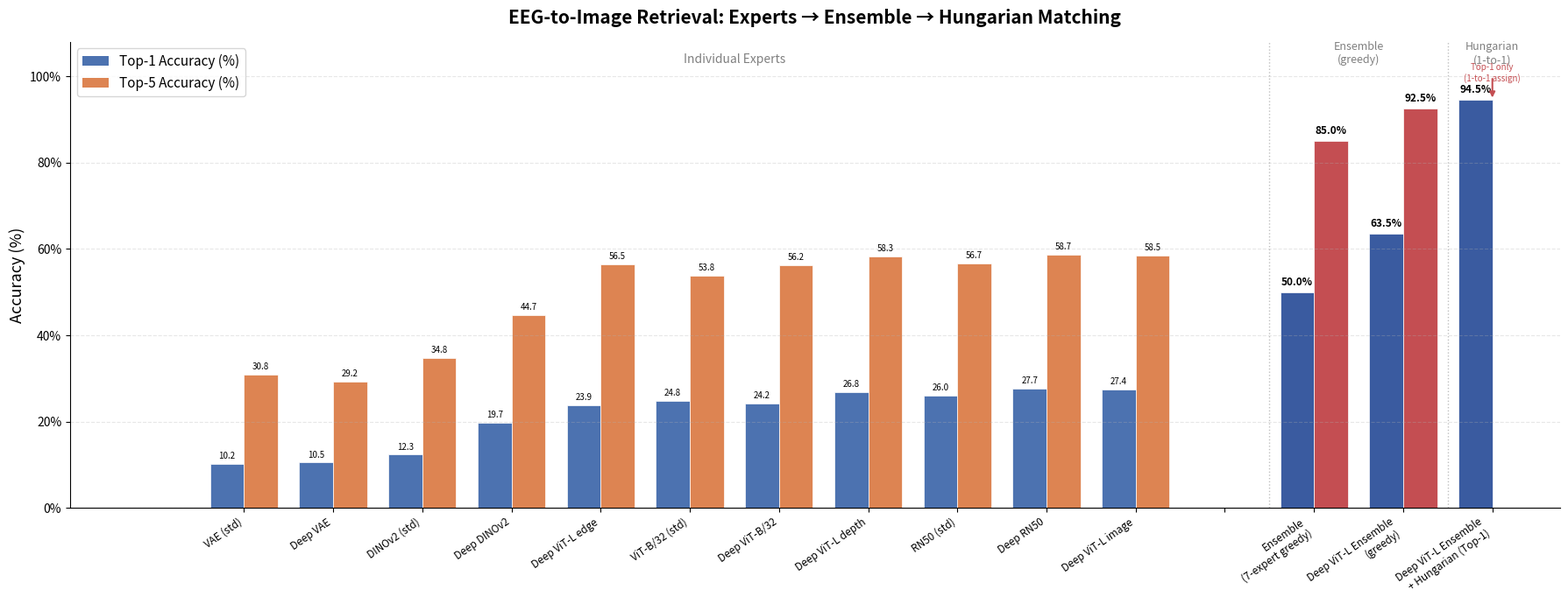

This figure's Python source: (Note: this script raises an exception after producing the figure.)
#!/usr/bin/env python3
from __future__ import annotations

import matplotlib
matplotlib.use("Agg")
import matplotlib.pyplot as plt
import numpy as np

categories = [
    "VAE (std)",
    "Deep VAE",
    "DINOv2 (std)",
    "Deep DINOv2",
    "Deep ViT-L edge",
    "ViT-B/32 (std)",
    "Deep ViT-B/32",
    "Deep ViT-L depth",
    "RN50 (std)",
    "Deep RN50",
    "Deep ViT-L image",
    "",
    "Ensemble\n(7-expert greedy)",
    "Deep ViT-L Ensemble\n(greedy)",
    "Deep ViT-L Ensemble\n+ Hungarian (Top-1)",
]

top1 = [10.17, 10.50, 12.33, 19.67, 23.85, 24.83, 24.17, 26.75, 26.00, 27.67, 27.45, 0, 50.00, 63.50, 94.50]
top5 = [30.83, 29.17, 34.83, 44.67, 56.50, 53.83, 56.17, 58.30, 56.67, 58.67, 58.45, 0, 85.00, 92.50, None]

x = np.arange(len(categories))
width = 0.38

fig, ax = plt.subplots(figsize=(18, 7))

c1 = "#4C72B0"
c2 = "#DD8452"
c_highlight1 = "#3A5BA0"
c_highlight2 = "#C44E52"

colors1 = [c1]*11 + ["white"] + [c_highlight1]*3
colors2 = [c2]*11 + ["white"] + [c_highlight2]*3

for i in range(len(categories)):
    if top1[i] == 0:
        continue
    ax.bar(x[i] - width/2, top1[i], width, color=colors1[i], edgecolor="white", linewidth=0.5)
    if top5[i] is not None:
        ax.bar(x[i] + width/2, top5[i], width, color=colors2[i], edgecolor="white", linewidth=0.5)

for i in range(len(categories)):
    if top1[i] == 0:
        continue
    if i >= 14:
        ax.text(x[i] - width/2, top1[i] + 1.0, f"{top1[i]:.1f}%", ha="center", va="bottom", fontsize=8.5, fontweight="bold")
        ax.text(x[i], top1[i] + 4, "Top-1 only\n(1-to-1 assign)", ha="center", va="bottom", fontsize=7, color="#C44E52", style="italic")
    elif i >= 12:
        ax.text(x[i] - width/2, top1[i] + 1.0, f"{top1[i]:.1f}%", ha="center", va="bottom", fontsize=8.5, fontweight="bold")
        if top5[i] is not None:
            ax.text(x[i] + width/2, top5[i] + 1.0, f"{top5[i]:.1f}%", ha="center", va="bottom", fontsize=8.5, fontweight="bold")
    else:
        ax.text(x[i] - width/2, top1[i] + 0.8, f"{top1[i]:.1f}", ha="center", va="bottom", fontsize=7)
        if top5[i] is not None:
            ax.text(x[i] + width/2, top5[i] + 0.8, f"{top5[i]:.1f}", ha="center", va="bottom", fontsize=7)

ax.bar(-1, 0, width, color=c1, label="Top-1 Accuracy (%)")
ax.bar(-1, 0, width, color=c2, label="Top-5 Accuracy (%)")

ax.set_ylabel("Accuracy (%)", fontsize=13)
ax.set_title("EEG-to-Image Retrieval: Experts → Ensemble → Hungarian Matching", fontsize=15, fontweight="bold", pad=15)
ax.set_xticks(x)
ax.set_xticklabels(categories, fontsize=8.5, rotation=35, ha="right")
ax.legend(fontsize=11, loc="upper left")
ax.set_ylim(0, 108)
ax.yaxis.set_major_formatter(plt.FuncFormatter(lambda v, _: f"{v:.0f}%"))
ax.grid(axis="y", alpha=0.3, linestyle="--")
ax.spines["top"].set_visible(False)
ax.spines["right"].set_visible(False)

ax.axvline(x=11.5, color="gray", linestyle=":", alpha=0.5, linewidth=1)
ax.axvline(x=13.5, color="gray", linestyle=":", alpha=0.5, linewidth=1)
ax.text(5.5, 103, "Individual Experts", ha="center", fontsize=10, color="gray", style="italic")
ax.text(12.5, 103, "Ensemble\n(greedy)", ha="center", fontsize=9, color="gray", style="italic")
ax.text(14.0, 103, "Hungarian\n(1-to-1)", ha="center", fontsize=9, color="gray", style="italic")

best_idx = 14
ax.annotate("",
            xy=(x[best_idx], 94.5), xytext=(x[best_idx], 100),
            arrowprops=dict(arrowstyle="-|>", color="#C44E52", lw=1.5),
            fontsize=9, color="#C44E52", ha="center")

plt.tight_layout()
out_path = "results/retrieval_final_chart.png"
fig.savefig(out_path, dpi=200, bbox_inches="tight")
print(f"Saved to {out_path}")
fig.savefig(out_path.replace(".png", ".pdf"), bbox_inches="tight")
print(f"Saved to {out_path.replace('.png', '.pdf')}")
